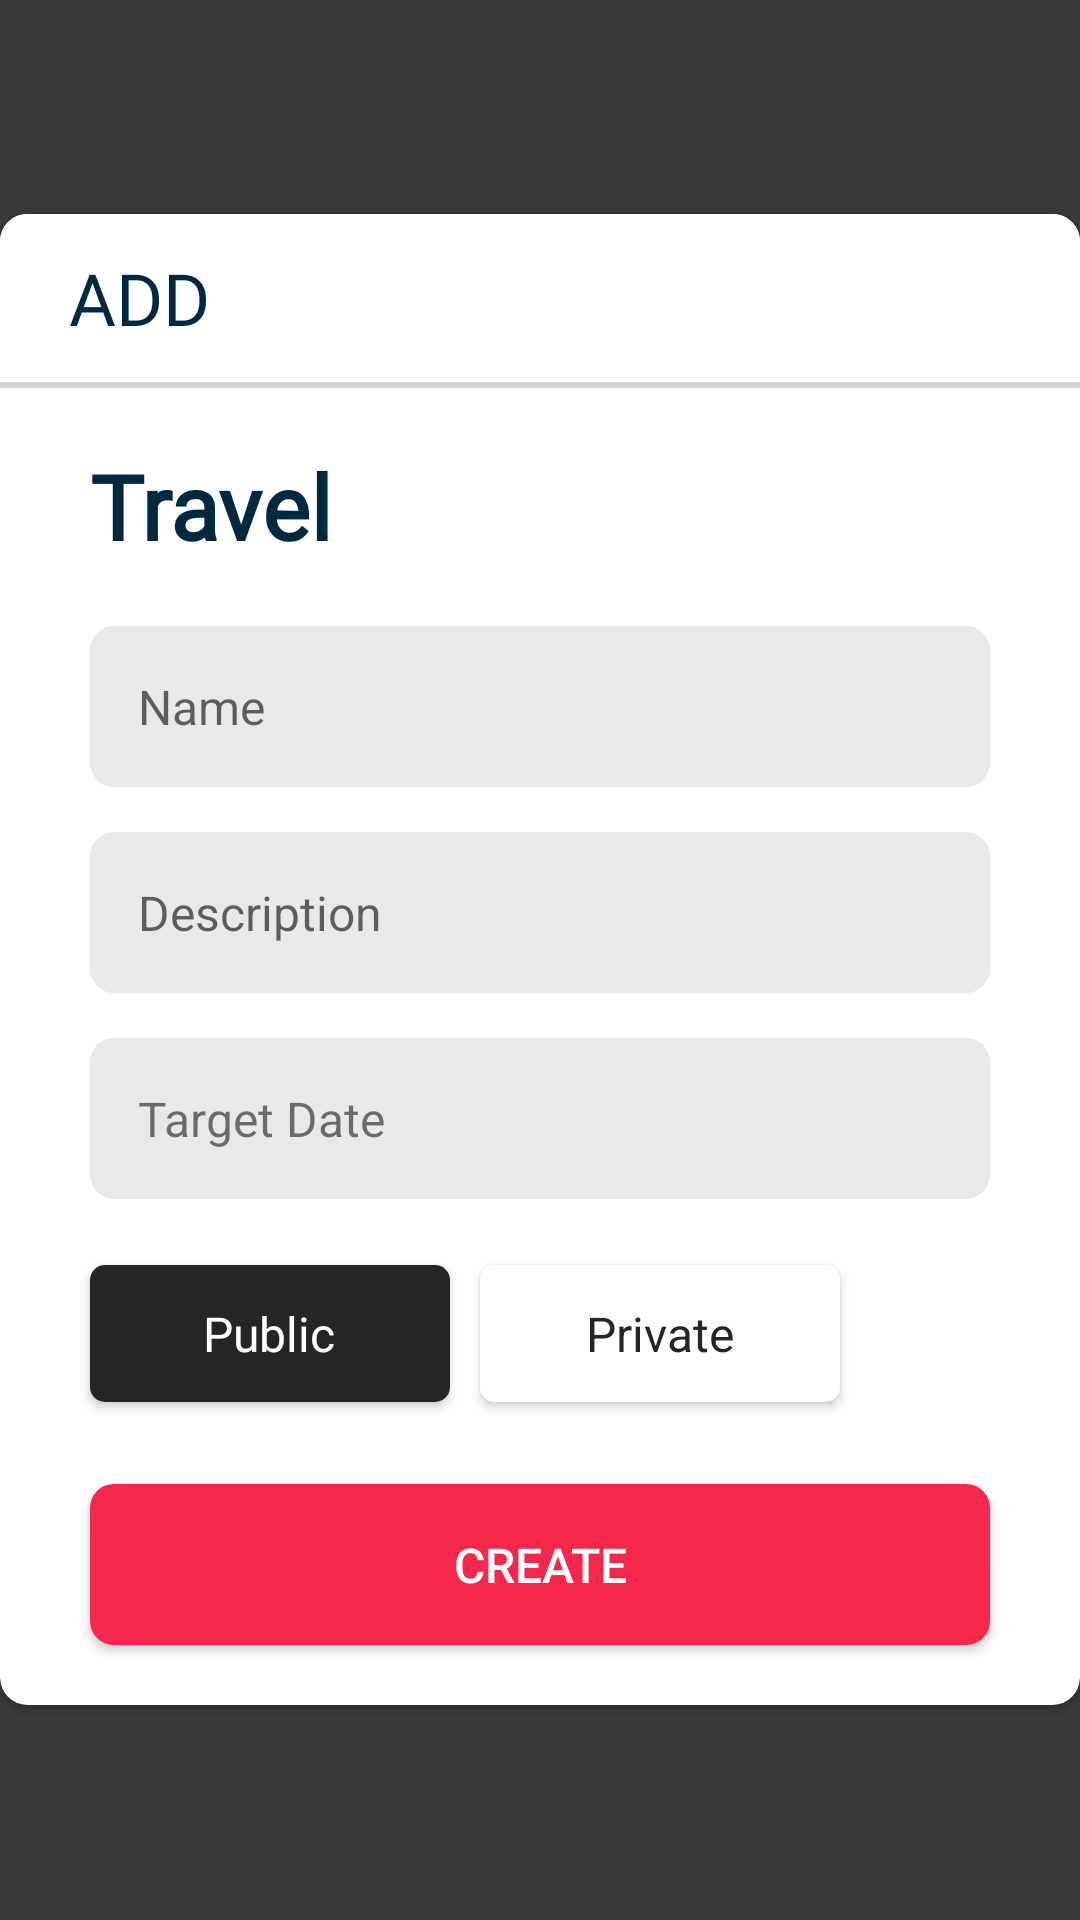

Write the Android layout XML for this screen, with the resource values it uses.
<!-- AndroidManifest.xml: application theme CustomTheme -->
<!-- res/layout/popup_add_window.xml -->
<?xml version="1.0" encoding="utf-8"?>
<RelativeLayout xmlns:android="http://schemas.android.com/apk/res/android"
    xmlns:tools="http://schemas.android.com/tools"
    android:layout_width="wrap_content"
    android:layout_height="match_parent"
    android:background="#C4000000"
    android:id="@+id/layout_id"
    xmlns:app="http://schemas.android.com/apk/res-auto">


    <androidx.cardview.widget.CardView
        android:layout_width="match_parent"
        android:layout_height="497dp"
        app:cardCornerRadius="9dp"
        android:layout_centerInParent="true"
        android:scrollbars="vertical"

        app:strokeWidth="1dp">



        <ScrollView
            android:layout_width="wrap_content"
            android:layout_height="wrap_content"
            android:layout_marginBottom="90dp"
            >
            <RelativeLayout

                android:layout_width="match_parent"
                android:layout_height="wrap_content">



                <TextView

                    android:layout_width="wrap_content"
                    android:layout_height="wrap_content"
                    android:layout_marginLeft="30dp"
                    android:layout_marginTop="77dp"
                    android:id="@+id/addPopupTitle"
                    android:fontFamily="@font/roboto_mono"
                    android:text="Travel"
                    android:textStyle="bold"
                    android:textColor="#00283E"
                    android:textSize="30dp" />

                <EditText
                    android:id="@+id/nameText"
                    android:layout_width="match_parent"
                    android:layout_height="wrap_content"
                    android:layout_centerHorizontal="true"
                    android:layout_below="@id/addPopupTitle"
                    android:layout_marginHorizontal="30dp"
                    android:background="@drawable/round_border"
                    android:fontFamily="sans-serif"
                    android:hint="Name"
                    android:inputType="textPersonName"
                    android:padding="16dp"
                    android:layout_marginTop="20dp"
                    android:textAllCaps="false"

                    android:textSize="16dp" />

                <EditText
                    android:id="@+id/descriptionText"
                    android:layout_width="match_parent"
                    android:layout_height="wrap_content"
                    android:padding="16dp"

                    android:layout_centerHorizontal="true"
                    android:layout_marginHorizontal="30dp"

                    android:layout_below="@id/nameText"
                    android:layout_marginTop="15dp"

                    android:background="@drawable/round_border"
                    android:fontFamily="sans-serif"
                    android:hint="Description"
                    android:inputType="textMultiLine"

                    android:textSize="16dp" />





                <RelativeLayout
                    android:id="@+id/targetdateLayout"
                    android:layout_width="wrap_content"
                    android:layout_height="wrap_content"
                    android:layout_centerHorizontal="true"
                    android:layout_marginHorizontal="30dp"
                    android:layout_below="@id/descriptionText"
                    android:layout_marginTop="15dp">


                    <TextView
                        android:id="@+id/targetDateText"
                        android:layout_width="match_parent"
                        android:layout_height="wrap_content"
                        android:background="@drawable/round_border"
                        android:fontFamily="sans-serif"
                        android:padding="16dp"
                        android:text="Target Date"
                        android:textSize="16dp"
                        tools:ignore="NotSibling" />
                </RelativeLayout>


                <RadioGroup
                    android:id="@+id/radioGroup"
                    android:layout_width="wrap_content"
                    android:layout_height="wrap_content"

                    android:layout_marginHorizontal="25dp"
                    android:layout_below="@id/targetdateLayout"
                    android:layout_marginTop="17dp"

                    android:orientation="horizontal">



                    <RadioButton

                        android:id="@+id/publicButton"
                        android:layout_width="120dp"
                        android:layout_height="wrap_content"
                        android:layout_marginEnd="20dp"
                        android:elevation="2dp"
                        android:layout_gravity="center"
                        android:layout_margin="5dp"
                        android:padding="12dp"
                        android:button="@android:color/transparent"
                        android:background="@drawable/category_selector"
                        android:text="Public"
                        android:textAlignment="center"
                        android:checked="true"
                        android:textColor="@color/category_text_selector"
                        android:textSize="16dp" />

                    <RadioButton
                        android:id="@+id/privateButton"
                        android:layout_width="120dp"
                        android:layout_height="wrap_content"
                        android:layout_gravity="center"
                        android:padding="12dp"
                        android:layout_margin="5dp"
                        android:background="@drawable/category_selector"
                        android:button="@android:color/transparent"
                        android:elevation="2dp"
                        android:text="Private"
                        android:textAlignment="center"
                        android:textColor="@color/category_text_selector"
                        android:textSize="16dp" />


                </RadioGroup>



            </RelativeLayout>
        </ScrollView>

        <RelativeLayout
            android:layout_width="wrap_content"
            android:layout_height="match_parent">
            <ImageView
                android:id="@+id/topbarbackground"
                android:layout_width="match_parent"
                android:layout_height="56dp"
                android:src="@color/white" />

            <View
                android:layout_width="match_parent"
                android:layout_height="2dp"
                android:layout_below="@id/topbarbackground"
                android:background="#D6D6D6"/>

            <RelativeLayout
                android:layout_width="match_parent"
                android:layout_height="56dp">
                <ImageView
                    android:id="@+id/cancelButton"
                    android:layout_width="wrap_content"
                    android:layout_height="wrap_content"
                    android:layout_alignParentRight="true"
                    android:layout_marginRight="10dp"
                    android:layout_centerInParent="true"
                    android:padding="8dp"
                    android:src="@drawable/ic_clear_black_24dp" />

                <TextView
                    android:layout_width="wrap_content"
                    android:layout_height="wrap_content"
                    android:textColor="#00283E"
                    android:textSize="24dp"
                    android:text="ADD"
                    android:fontFamily="@font/montserrat_bold"
                    android:textAlignment="gravity"
                    android:padding="8dp"
                    android:layout_centerVertical="true"
                    android:layout_marginLeft="15dp"/>
            </RelativeLayout>

            <Button
                android:id="@+id/createButton"
                android:layout_width="match_parent"
                android:layout_height="wrap_content"
                android:padding="16dp"
                android:layout_marginHorizontal="30dp"
                android:layout_alignParentBottom="true"
                android:background="@drawable/otpbuttonbackground"
                android:elevation="2dp"
                android:layout_marginBottom="20dp"
                android:gravity="center"
                android:text="Create"
                android:textColor="@color/white"
                android:textSize="16dp" />
        </RelativeLayout>


    </androidx.cardview.widget.CardView>

</RelativeLayout>
<!-- resources referenced by this layout -->
<resources>
  <color name="white">#FFFFFF</color>
  <!-- drawable category_selector (drawable) -->
  <?xml version="1.0" encoding="utf-8"?>
  <selector xmlns:android="http://schemas.android.com/apk/res/android">
      <item android:state_checked="true">
  
          <shape android:shape="rectangle" >
  
              <solid android:color="#252525"/>
  
              <corners android:radius="5dp"/>
  
          </shape>
  
      </item>
  
      <item android:state_checked="false">
  
          <shape android:shape="rectangle">
  
              <solid android:color="@color/colorwhite"/>
  
              <corners android:radius="5dp"/>
  
          </shape>
  
      </item>
  </selector>
  <!-- drawable otpbuttonbackground (drawable) -->
  <?xml version="1.0" encoding="utf-8"?>
  <selector xmlns:android="http://schemas.android.com/apk/res/android">
  
      <item android:state_enabled="false">
          <shape>
              <solid android:color="#818181"/>
              <corners android:radius="8dp"/>
          </shape>
      </item>
  
      <item>
          <shape>
              <solid android:color="@color/colorbottomnav"/>
              <corners android:radius="8dp"/>
          </shape>
      </item>
  </selector>
  <!-- drawable round_border (drawable) -->
  <?xml version="1.0" encoding="utf-8"?>
  <selector xmlns:android="http://schemas.android.com/apk/res/android">
      <item>
          <shape>
              <solid
                  android:color="@color/lightgray"/>
              <corners android:radius="8dp"/>
          </shape>
  
      </item>
  </selector>
  <style name="CustomTheme" parent="Theme.AppCompat.Light.NoActionBar">
          
          <item name="colorPrimary">@color/colorgreen</item>
          <item name="colorPrimaryDark">@color/colorgreen</item>
          <item name="colorAccent">@color/colorAccent</item>
          <item name="android:statusBarColor">@android:color/transparent</item>
          <item name="android:windowTranslucentStatus">true</item>
          <item name="android:windowActivityTransitions">true</item>
          <item name="android:windowContentTransitions">true</item>
      </style>
  <color name="colorwhite">#ffffff</color>
  <color name="colorbottomnav">#F6274D</color>
  <color name="lightgray">#EAE9E9</color>
  <color name="colorgreen">#C6F46F</color>
  <color name="colorAccent">#03DAC5</color>
</resources>
